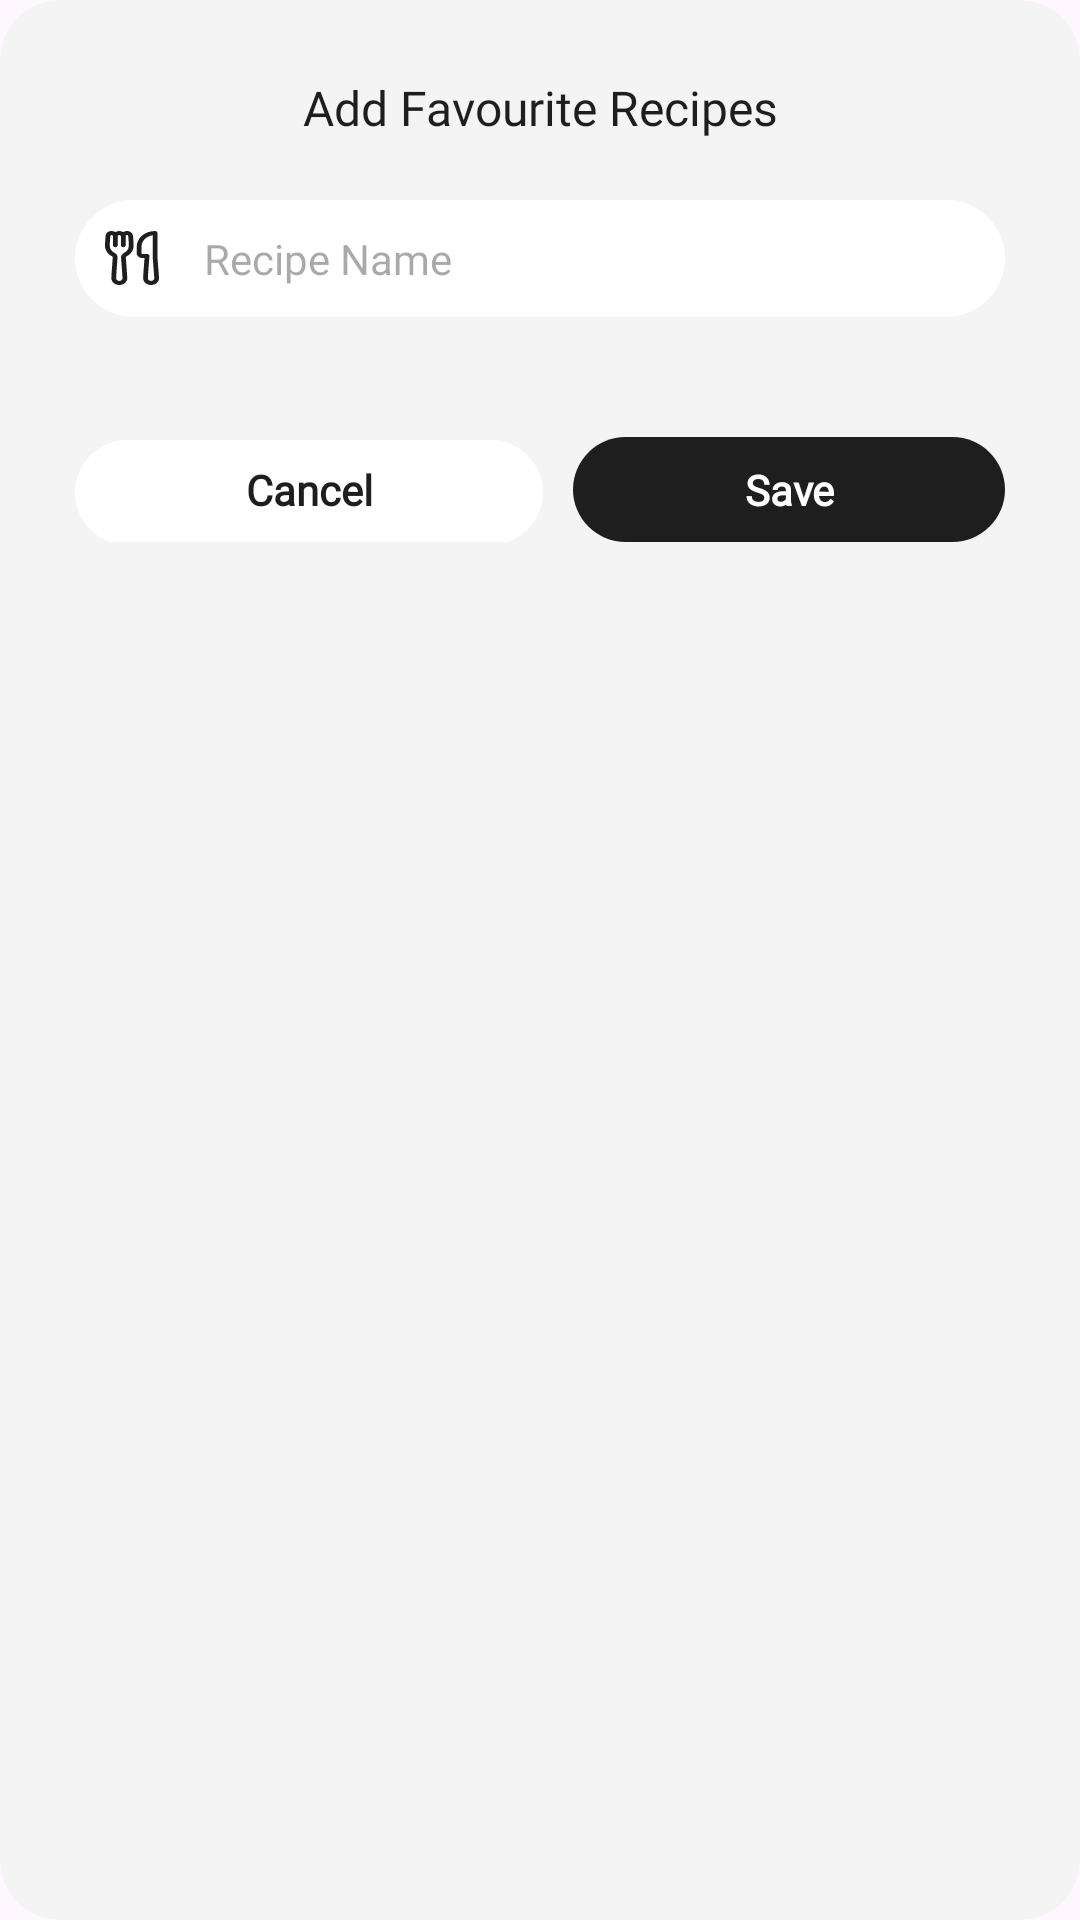

Reconstruct the res/layout file that produces this screen, plus the resources it refers to.
<!-- AndroidManifest.xml: application theme Theme.WeeklyMeal -->
<!-- res/layout/dialog_add_favourite_meal.xml -->
<?xml version="1.0" encoding="utf-8"?>
<androidx.cardview.widget.CardView xmlns:android="http://schemas.android.com/apk/res/android"
    xmlns:app="http://schemas.android.com/apk/res-auto"
    xmlns:tools="http://schemas.android.com/tools"
    android:layout_width="350dp"
    android:layout_height="wrap_content"
    app:cardBackgroundColor="@color/colorBackground"
    app:cardCornerRadius="20dp"
    app:cardElevation="0dp">

    <LinearLayout
        android:layout_width="match_parent"
        android:layout_height="wrap_content"
        android:orientation="vertical"
        android:padding="25dp">

        <TextView
            android:id="@+id/tv_text_title"
            android:layout_width="match_parent"
            android:layout_height="wrap_content"
            android:fontFamily="@font/poppins_bold"
            android:text="@string/add_favourite_recipes"
            android:textAlignment="center"
            android:textColor="@color/colorText"
            android:textSize="16sp" />

        <EditText
            android:id="@+id/et_recipe_name"
            android:layout_width="match_parent"
            android:layout_height="wrap_content"
            android:layout_marginVertical="20dp"
            android:background="@drawable/btn_circle_white_bg"
            android:drawableStart="@drawable/meal_icon"
            android:drawablePadding="15dp"
            android:fontFamily="@font/poppins_bold"
            android:hint="@string/recipe_name"
            android:padding="10dp"
            android:textAlignment="viewStart"
            android:textColor="@color/colorText"
            android:textSize="14sp"
            tools:ignore="Autofill,TextFields" />

        <LinearLayout
            android:layout_width="match_parent"
            android:layout_height="wrap_content"
            android:layout_marginTop="20dp"
            android:background="@color/colorBackground"
            android:orientation="horizontal"
            android:weightSum="2">

            <TextView
                android:id="@+id/tv_cancel"
                android:layout_width="wrap_content"
                android:layout_height="35dp"
                android:layout_marginEnd="5dp"
                android:layout_weight="1"
                android:background="@drawable/btn_circle_white_bg"
                android:fontFamily="@font/poppins_bold"
                android:gravity="center"
                android:padding="7dp"
                android:text="@string/cancel"
                android:textColor="@color/colorPrimary"
                android:textSize="14sp"
                android:textStyle="bold" />

            <TextView
                android:id="@+id/tv_save"
                android:layout_width="wrap_content"
                android:layout_height="35dp"
                android:layout_marginStart="5dp"
                android:layout_weight="1"
                android:background="@drawable/btn_circle_white_bg"
                android:backgroundTint="@color/colorPrimary"
                android:fontFamily="@font/poppins_bold"
                android:gravity="center"
                android:padding="7dp"
                android:text="@string/save"
                android:textColor="@color/colorWhite"
                android:textSize="14sp"
                android:textStyle="bold" />

        </LinearLayout>

    </LinearLayout>
</androidx.cardview.widget.CardView>
<!-- resources referenced by this layout -->
<resources>
  <color name="colorBackground">#f4f4f4</color>
  <color name="colorPrimary">#1E1E1E</color>
  <color name="colorText">#1E1E1E</color>
  <color name="colorWhite">#FFFFFF</color>
  <!-- drawable btn_circle_white_bg (drawable) -->
  <?xml version="1.0" encoding="utf-8"?>
  <selector xmlns:android="http://schemas.android.com/apk/res/android">
      <item android:state_pressed="true">
          <shape android:shape="rectangle">
              <solid android:color="@color/colorSelected" />
              <corners android:radius="300dp" />
          </shape>
      </item>
      <item android:state_checked="false">
          <shape android:padding="16dp" android:shape="rectangle">
              <corners android:radius="300dp" />
              <solid android:color="@color/colorWhite" />
          </shape>
      </item>
  </selector>
  <!-- drawable meal_icon: vector/xml drawable (drawable, 3302 chars, omitted) -->
  <string name="add_favourite_recipes">Add Favourite Recipes</string>
  <string name="cancel">Cancel\n</string>
  <string name="recipe_name">Recipe Name</string>
  <string name="save">Save</string>
  <style name="Theme.WeeklyMeal" parent="Base.Theme.WeeklyMeal" />
  <color name="colorSelected">#5A5A5A</color>
  <style name="Base.Theme.WeeklyMeal" parent="Theme.Material3.Light.NoActionBar">
          
          
          <item name="android:statusBarColor">@color/colorBackground</item>
      </style>
</resources>
